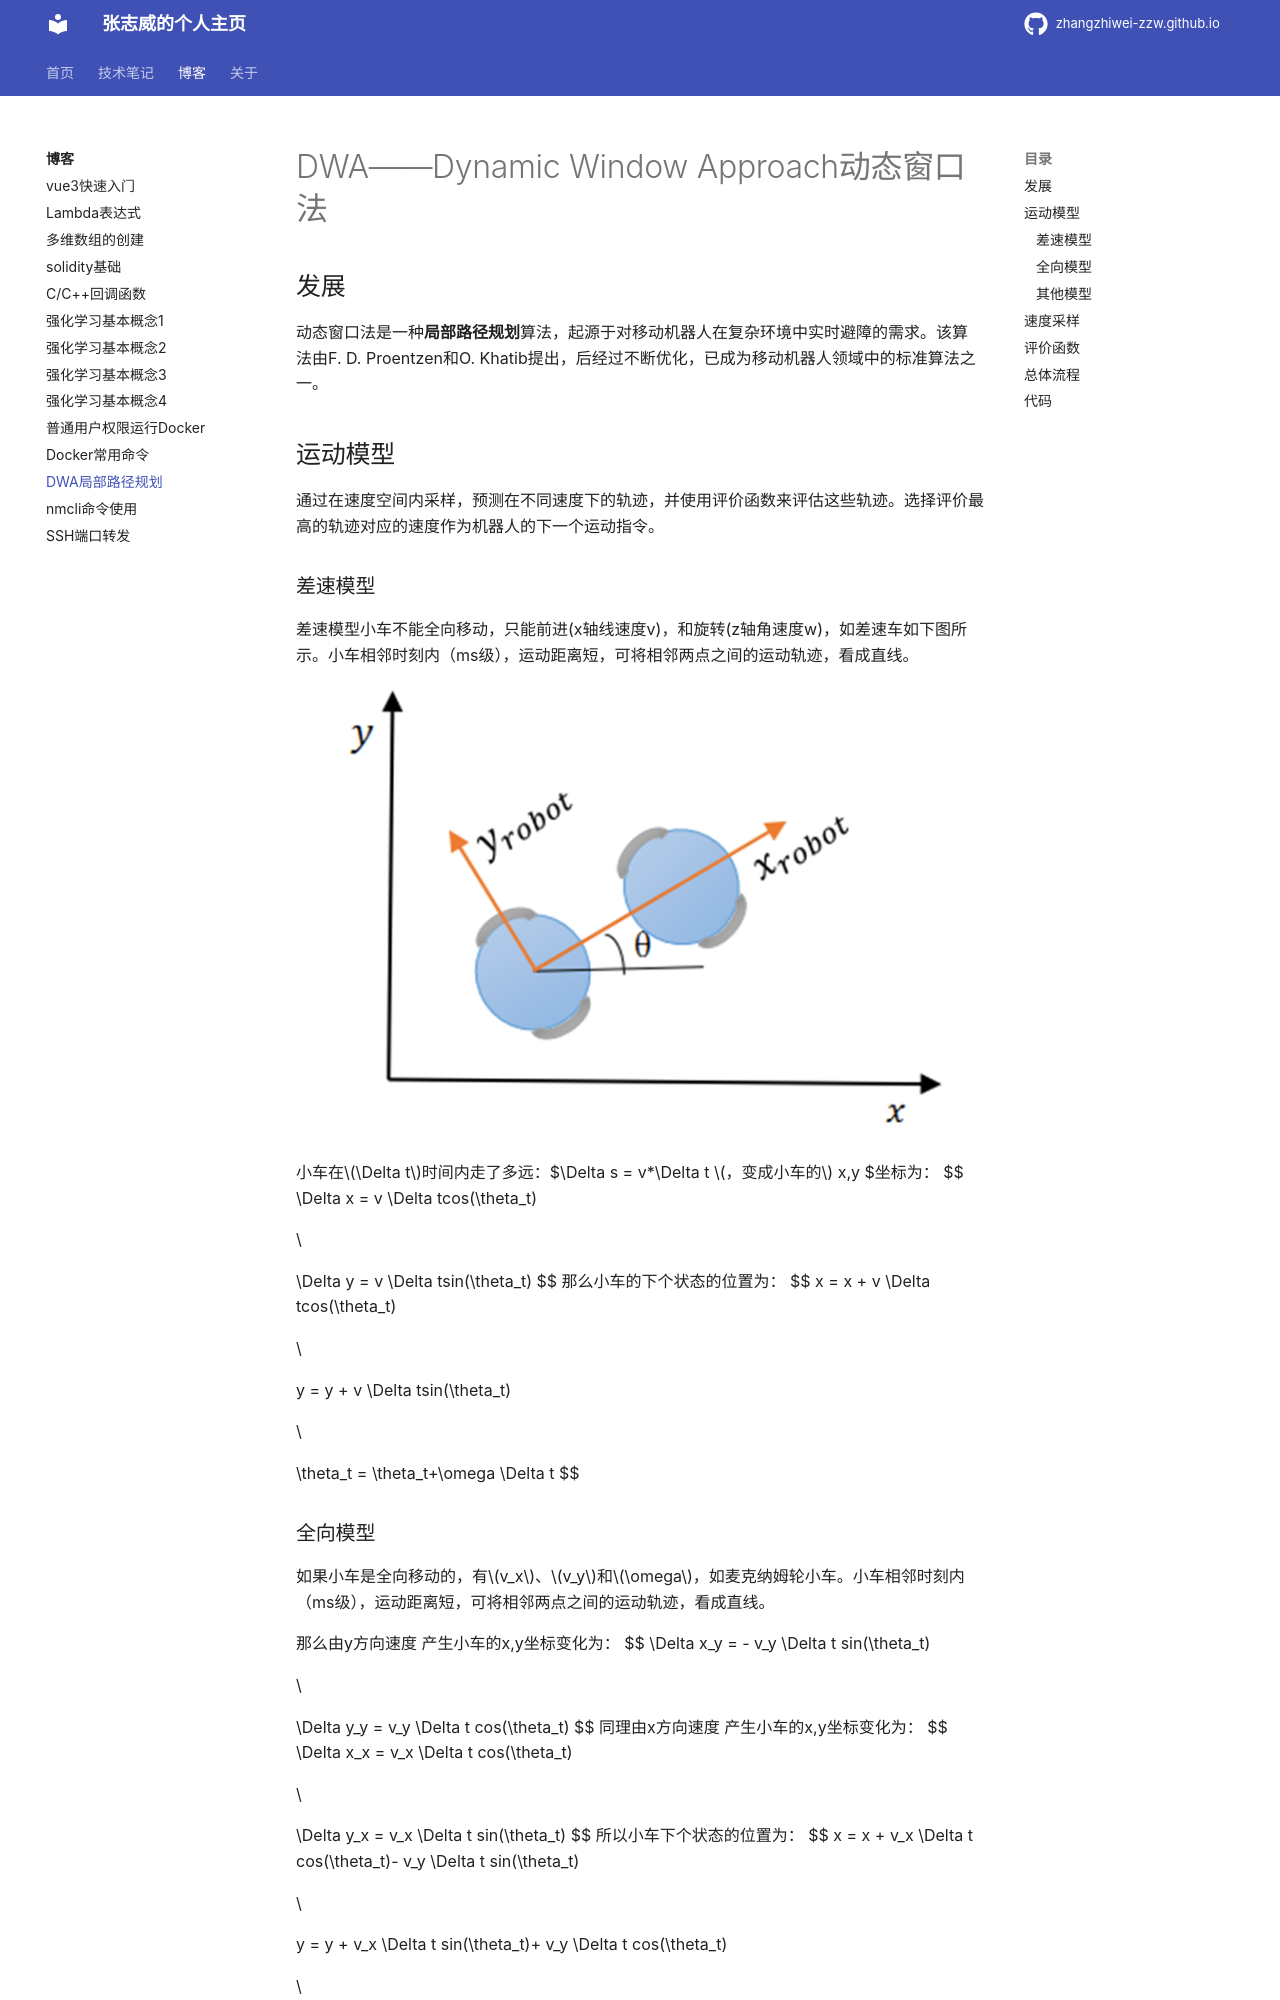

repository: zhangzhiwei-zzw/zhangzhiwei-zzw.github.io · page: blogs/DWA局部路径规划算法/index.html · generator: mkdocs

# DWA——Dynamic Window Approach动态窗口法
## 发展
动态窗口法是一种**局部路径规划**算法，起源于对移动机器人在复杂环境中实时避障的需求。该算法由F. D. Proentzen和O. Khatib提出，后经过不断优化，已成为移动机器人领域中的标准算法之一。
## 运动模型
通过在速度空间内采样，预测在不同速度下的轨迹，并使用评价函数来评估这些轨迹。选择评价最高的轨迹对应的速度作为机器人的下一个运动指令。

### 差速模型
差速模型小车不能全向移动，只能前进(x轴线速度v)，和旋转(z轴角速度w)，如差速车如下图所示。小车相邻时刻内（ms级），运动距离短，可将相邻两点之间的运动轨迹，看成直线。

![差速模型](./imgs/差速模型.png)

小车在$\Delta t$时间内走了多远：$\Delta s = v*\Delta t $，变成小车的$ x,y $坐标为：
$$
\Delta x = v \Delta tcos(\theta_t)

\\

\Delta y = v \Delta tsin(\theta_t)
$$
那么小车的下个状态的位置为：
$$
x = x + v \Delta tcos(\theta_t)

\\

y = y + v \Delta tsin(\theta_t)

\\

\theta_t = \theta_t+\omega \Delta t 
$$

### 全向模型
如果小车是全向移动的，有$v_x$、$v_y$和$\omega$，如麦克纳姆轮小车。小车相邻时刻内（ms级），运动距离短，可将相邻两点之间的运动轨迹，看成直线。

那么由y方向速度 产生小车的x,y坐标变化为：
$$
\Delta x_y = - v_y \Delta t sin(\theta_t)

\\

\Delta y_y =  v_y \Delta t cos(\theta_t)
$$
同理由x方向速度 产生小车的x,y坐标变化为：
$$
\Delta x_x = v_x \Delta t cos(\theta_t)

\\

\Delta y_x = v_x \Delta t sin(\theta_t)
$$
所以小车下个状态的位置为：
$$
x = x +  v_x \Delta t cos(\theta_t)- v_y \Delta t sin(\theta_t)

\\

y = y +  v_x \Delta t sin(\theta_t)+ v_y \Delta t cos(\theta_t)

\\

\theta_t = \theta_t+\omega\Delta_t
$$
### 其他模型
运动轨迹看成弧线

## 速度采样
有了运动模型，根据速度就可以推算出轨迹。因此只需采样很多速度，推算轨迹，然后评价这些轨迹好不好，选择当中的最优解。那么就要考虑速度如何采样？速度的范围？小车本身的限制？

我们通常从以下几个方面来考虑的：1、小车速度最大值、最小值；2、电机性能影响加速度；3、预留刹车距离。根据这几个方面确定速度范围之后，我们就需要进行速度的采样。

假如小车的速度和角速度范围是：$v_x \in (5,20),\omega \in (0.1,1)$，那么接下来就需要对速度进行离散化，例如可以将速度的分辨率设置为0.1，角速度的分辨率设置为0.05，那么
$$
v_x = 5.1/5.2/5.3...

\\

\omega = 0.15/0.20/0.25...
$$
接下来利用速度和小车的运动学模型，就可以模拟推算出一段时间内小车的路径如下图所示。
![模拟运动轨迹](./imgs/path.png)

## 评价函数
如上图所示，得到多条路径之后，如何选择出一条最优的路径？或者说如何评价每一条路径的好坏？我们可以定义一个评价函数。
$$
G(v,\omega) = \sigma(\alpha \cdot heading(v,\omega) + \beta \cdot dist(v,\omega) +  \gamma \cdot velocity(v,\omega))
$$
上述公式中，$heading(v,\omega)$为：方位角评价函数，小车与目标之间的角度差，原文用180-θ评价。$dist(v,\omega)$小车与最近障碍物之间的距离，$velocity(v,\omega)$轨迹对应的速度大小。

那么上述公式的物理意义为使小车避开障碍物、朝着目标、以较快的速度行驶。

其中为了避免不同单位之间量纲的误差，对其进行归一化，每一项除以每一项的总和。
$$
normal_head(i) = \frac{head(i)}{\sum_{i=1}^{n}head(i)}

\\

normal_dist(i) = \frac{dist(i)}{\sum_{i=1}^{n} dist(i)}

\\

normal_velocity(i) = \frac{velocity(i)}{\sum_{i=1}^{n} velocity(i)}
$$
还有就是三个权重$\alpha、\beta、\gamma$，可以根据实际情况进行调节，影响小车选取路径。
